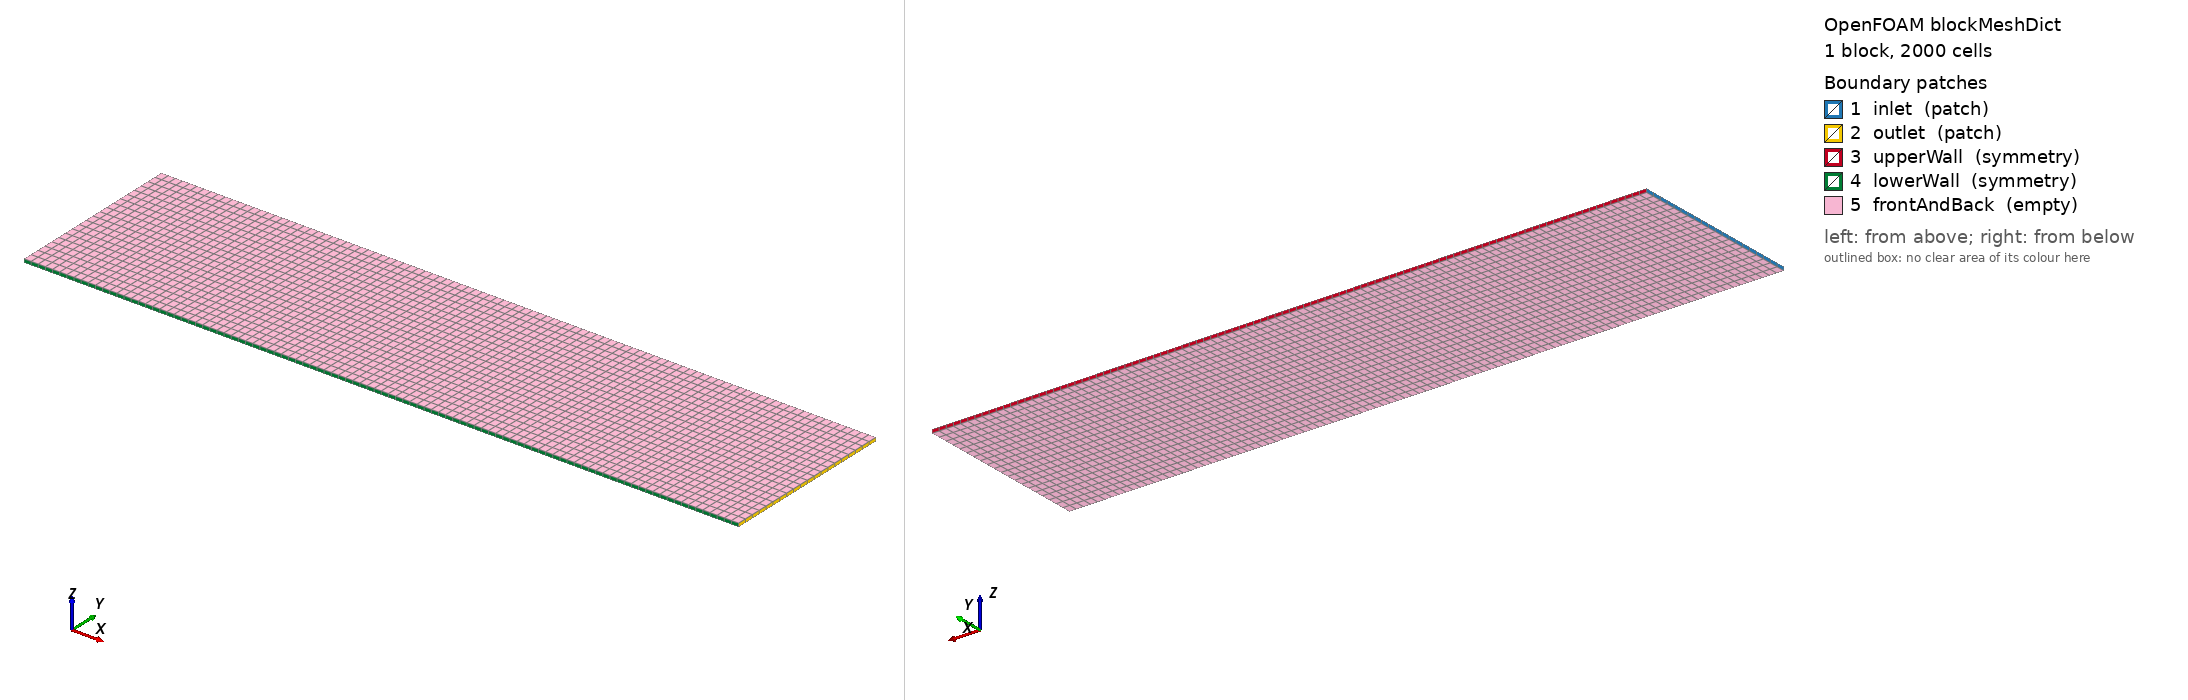

OpenFOAM case: the mesh blockMesh builds from blockMeshDict, 1 block(s), 2000 cells. Boundary patches (legend numbers): 1 inlet (patch), 2 outlet (patch), 3 upperWall (symmetry), 4 lowerWall (symmetry), 5 frontAndBack (empty). Left view from above one corner, right view from below the opposite corner. Boundary conditions: 2 field file(s) under 0/ or 0.orig/; 5 of 5 drawn patches have an entry in a shipped field file.

=== system/blockMeshDict ===
/*--------------------------------*- C++ -*----------------------------------*\
| =========                 |                                                 |
| \\      /  F ield         | OpenFOAM: The Open Source CFD Toolbox           |
|  \\    /   O peration     | Version:  5                                     |
|   \\  /    A nd           | Web:      www.OpenFOAM.org                      |
|    \\/     M anipulation  |                                                 |
\*---------------------------------------------------------------------------*/
FoamFile
{
    version     2.0;
    format      ascii;
    class       dictionary;
    object      blockMeshDict;
}
// * * * * * * * * * * * * * * * * * * * * * * * * * * * * * * * * * * * * * //

convertToMeters 1;

vertices
(
    (0.00  0.000  0.0000)
    (0.02  0.000  0.0000)
    (0.02  0.005  0.0000)
    (0.00  0.005  0.0000)
    (0.00  0.000  0.0001)
    (0.02  0.000  0.0001)
    (0.02  0.005  0.0001)
    (0.00  0.005  0.0001)


);

blocks
(
    hex (0 1 2 3 4 5 6 7) (100 20 1) simpleGrading (1 1 1)
);

edges
(
);

boundary
(
    inlet
    {
        type patch;
        faces
        (
            (0 4 7 3)
        );
    }
    outlet
    {
        type patch;
        faces
        (
            (1 2 6 5)
        );
    }

    upperWall
    {
        type symmetry;
        faces
        (
            (7 6 2 3)
            
        );
    }
    lowerWall
    {
        type symmetry;
        faces
        (
            (0 1 5 4)
            
        );
    }
    frontAndBack
    {
        type empty;
        faces
        (
            (0 3 2 1) 
            (4 5 6 7)
        );
    }

);

mergePatchPairs
(
);

// ************************************************************************* //


=== 0.orig/C ===
FoamFile { format ascii; class volScalarField; object C; }
dimensions [0 0 0 0 0 0 0];
internalField uniform 0.1;
boundaryField
{
    inlet { type fixedValue; value uniform 0.1; }
    outlet { type zeroGradient; }
    upperWall { type symmetry; }
    lowerWall { type symmetry; }
    frontAndBack { type empty; }
}


=== 0.orig/O2 ===
// Placeholder initial composition (sum of Y must be > 0 at thermo
// construction). fgmFluid overwrites all tabulated species from the manifold
// on the first updateManifold() call, so this is only an initial seed.
FoamFile { format ascii; class volScalarField; object O2; }
dimensions [0 0 0 0 0 0 0];
internalField uniform 1;
boundaryField
{
    inlet { type fixedValue; value uniform 1; }
    outlet { type zeroGradient; }
    upperWall { type symmetry; }
    lowerWall { type symmetry; }
    frontAndBack { type empty; }
}
